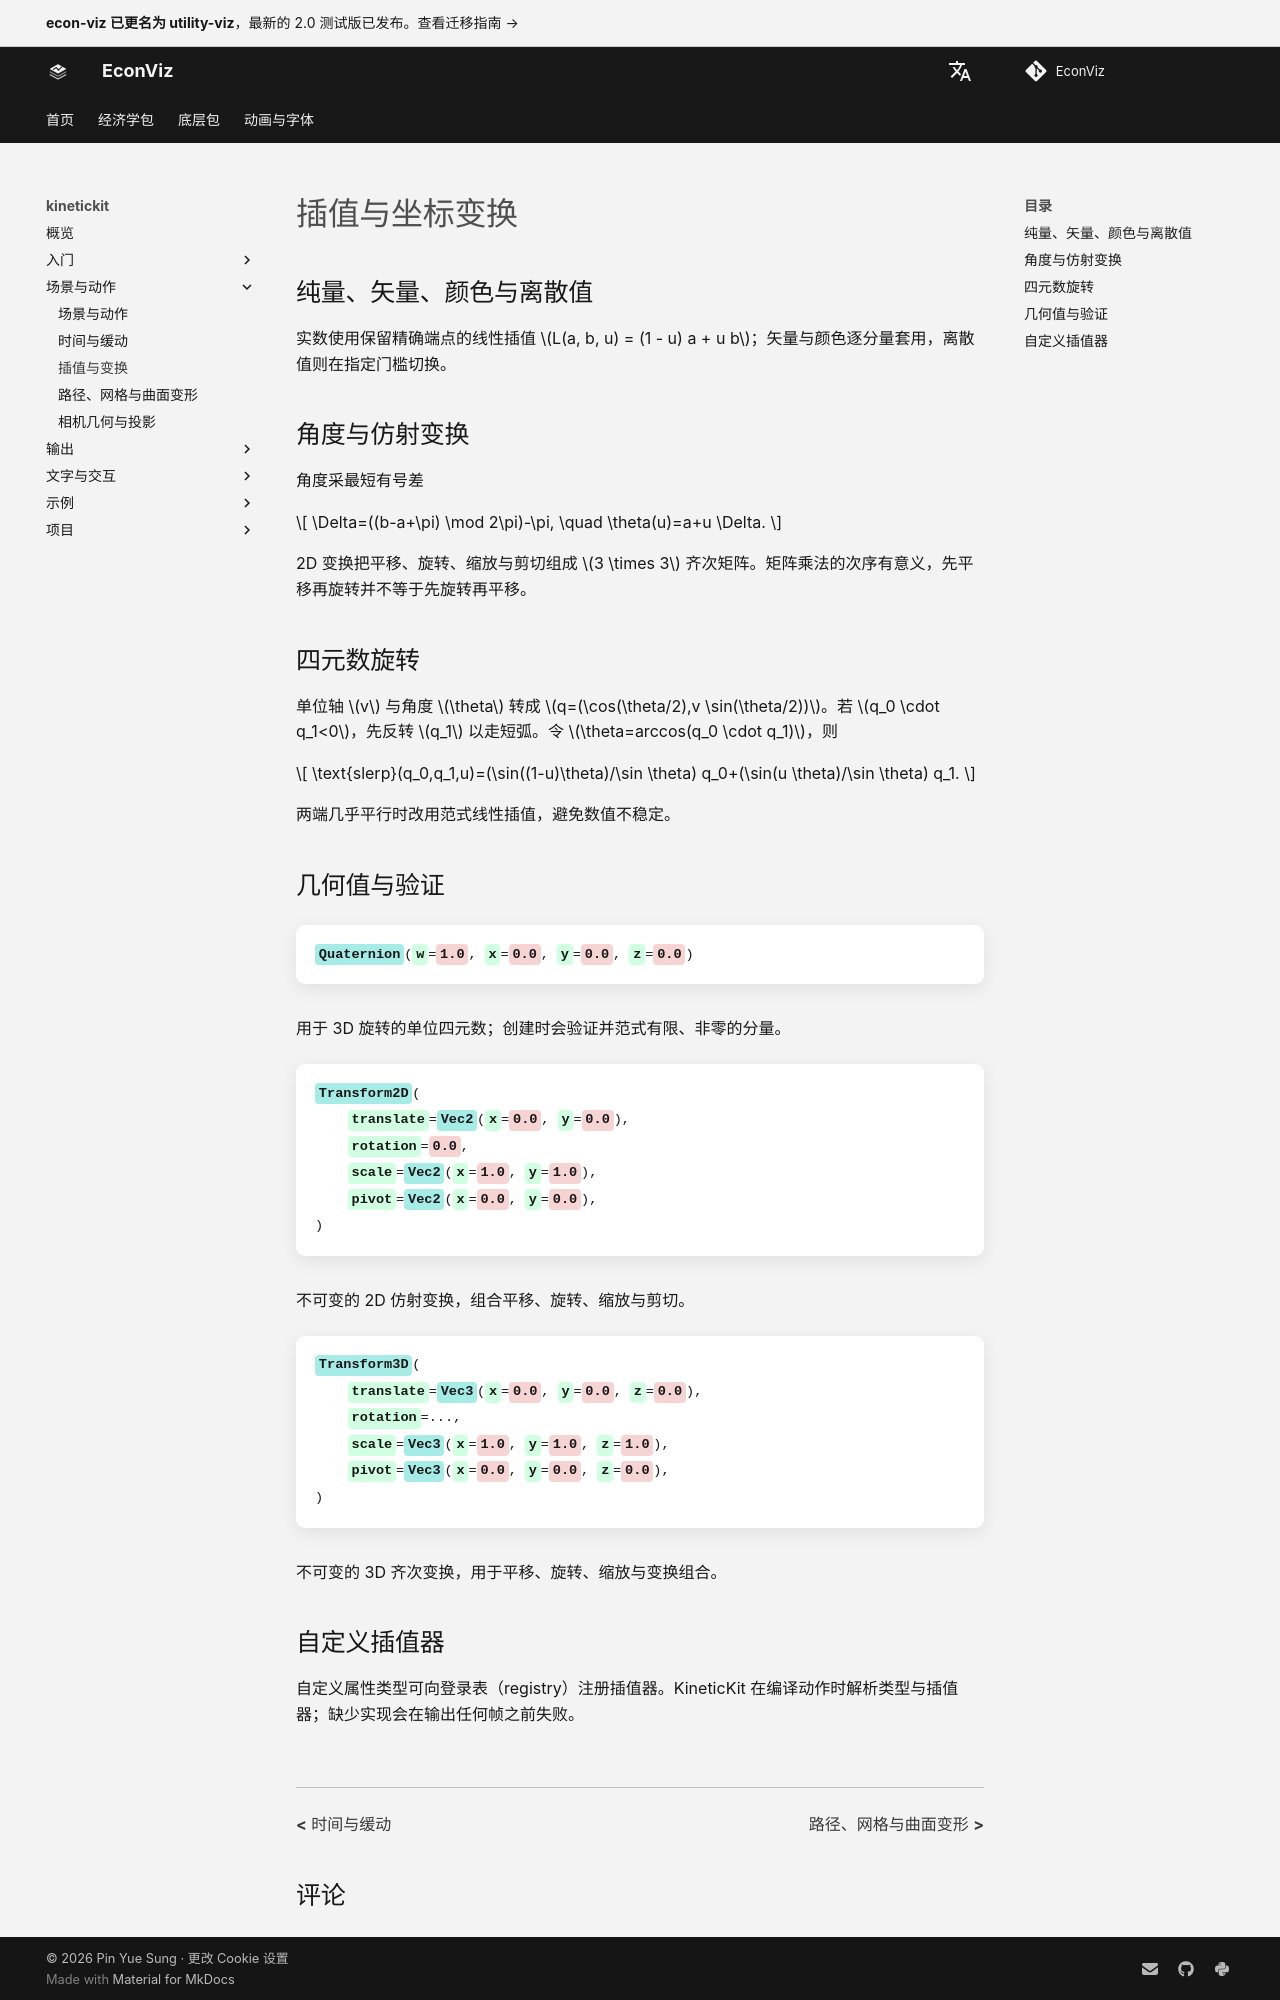

repository: EconViz/econ-viz-docs · page: zh-CN/kinetickit/guides/interpolation-transforms/index.html · generator: mkdocs

---
seo_title: "插值与坐标变换"
---

# 插值与坐标变换

<span id="sec-kinetic-interpolation"></span>

## 纯量、矢量、颜色与离散值

实数使用保留精确端点的线性插值 $L(a, b, u) = (1 - u) a + u b$；矢量与颜色逐分量套用，离散值则在指定门槛切换。

## 角度与仿射变换

角度采最短有号差

$$
\Delta=((b-a+\pi) \mod 2\pi)-\pi, \quad \theta(u)=a+u \Delta.
$$

2D 变换把平移、旋转、缩放与剪切组成 $3 \times 3$ 齐次矩阵。矩阵乘法的次序有意义，先平移再旋转并不等于先旋转再平移。

## 四元数旋转

单位轴 $v$ 与角度 $\theta$ 转成 $q=(\cos(\theta/2),v \sin(\theta/2))$。若 $q_0 \cdot q_1<0$，先反转 $q_1$ 以走短弧。令 $\theta=arccos(q_0 \cdot q_1)$，则

$$
\text{slerp}(q_0,q_1,u)=(\sin((1-u)\theta)/\sin \theta) q_0+(\sin(u \theta)/\sin \theta) q_1.
$$

两端几乎平行时改用范式线性插值，避免数值不稳定。

## 几何值与验证

<!-- api: kinetickit.guides_interpolation_transforms_1 -->

用于 3D 旋转的单位四元数；创建时会验证并范式有限、非零的分量。

<!-- api: kinetickit.guides_interpolation_transforms_2 -->

不可变的 2D 仿射变换，组合平移、旋转、缩放与剪切。

<!-- api: kinetickit.guides_interpolation_transforms_3 -->

不可变的 3D 齐次变换，用于平移、旋转、缩放与变换组合。
